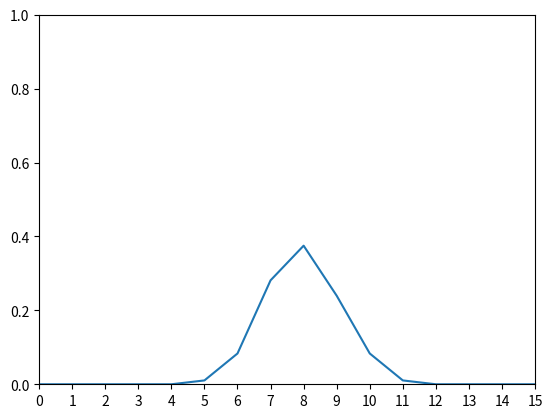

The matplotlib source for this figure:
import  matplotlib.pyplot as plt
import numpy as np
def X_4(a):
  if 4<=a<=6:
    return (a-4)**3
  if 6<a<=8:
    return (8 - (a-6)**3 + 18*(a-6) -2*((a-7)**3 - 1))
  if 8< a <=10:
    return (18*(10 - a) -2*(1 - (a -9)**3) + (a-10)**3 +8)
  if 10< a <=12:
    return (12 - a)**3
  else:
    return 0
  
x_3=np.arange(-100,100,1)
Y_2 = np.vectorize(X_4)(x_3)
fig, ax = plt.subplots()
ax.set(xlim=(0,15), xticks=np.arange(0,16,1),
       ylim=(0,1),yticks=np.arange(0,1.2,0.2))
plt.plot(x_3,Y_2/96)
plt.show()